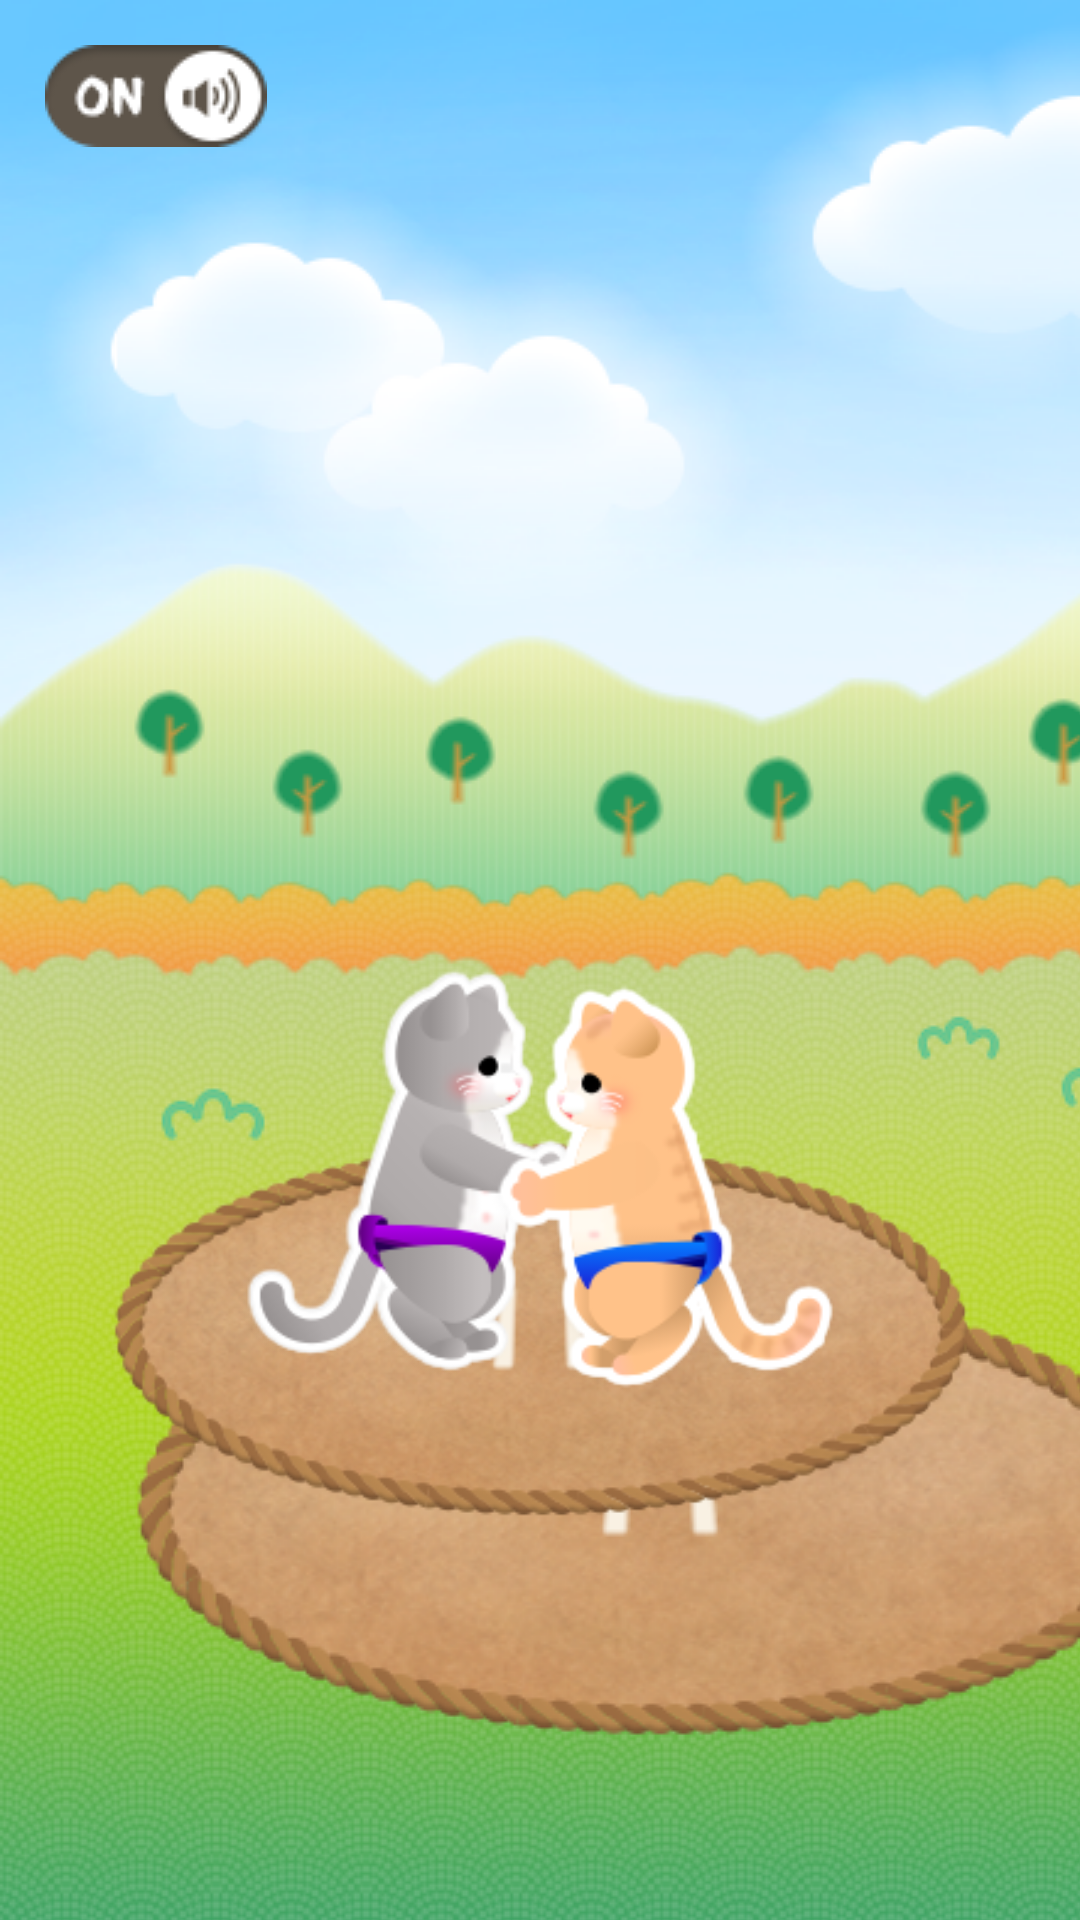

This screen was rendered from an Android layout file. Write that file and the resources it references.
<!-- AndroidManifest.xml: application theme Theme.AppCompat.Light.NoActionBar.FullScreen -->
<!-- res/layout/activity_sub.xml -->
<?xml version="1.0" encoding="utf-8"?>
<FrameLayout xmlns:android="http://schemas.android.com/apk/res/android"
    xmlns:app="http://schemas.android.com/apk/res-auto"
    xmlns:tools="http://schemas.android.com/tools"
    android:layout_width="match_parent"
    android:layout_height="match_parent"
    android:background="@drawable/bg_xml_01"
    android:gravity="center_vertical"
    android:orientation="vertical"
    tools:context=".SubActivity">

    
    <LinearLayout
        android:layout_width="match_parent"
        android:layout_height="match_parent"
        android:gravity="center_vertical"
        android:orientation="vertical">

        <ImageView
            android:id="@+id/imgDohyou"
            android:layout_width="match_parent"
            android:layout_height="match_parent"
            android:layout_gravity="center"
            app:srcCompat="@drawable/dohyou_01" />
    </LinearLayout>
    <LinearLayout
        android:layout_width="match_parent"
        android:layout_height="match_parent"
        android:gravity="center_vertical"
        android:orientation="vertical">

        <ImageView
            android:id="@+id/imgTapArea"
            android:layout_width="match_parent"
            android:layout_height="match_parent"
            android:layout_gravity="center"
            app:srcCompat="@drawable/fighter_01" />
    </LinearLayout>

    
    <LinearLayout
        android:layout_width="match_parent"
        android:layout_height="match_parent"
        android:gravity="center_vertical"
        android:orientation="vertical">

        <ImageView
            android:id="@+id/imgHokori01"
            android:layout_width="match_parent"
            android:layout_height="match_parent"
            android:layout_gravity="center"
            android:visibility="gone"
            app:srcCompat="@drawable/hokori_01" />
    </LinearLayout>
    <LinearLayout
        android:layout_width="match_parent"
        android:layout_height="match_parent"
        android:gravity="center_vertical"
        android:orientation="vertical">

        <ImageView
            android:id="@+id/imgHokori02"
            android:layout_width="match_parent"
            android:layout_height="match_parent"
            android:layout_gravity="center"
            android:visibility="gone"
            app:srcCompat="@drawable/hokori_02" />
    </LinearLayout>

    
    <LinearLayout
        android:layout_width="match_parent"
        android:layout_height="match_parent"
        android:gravity="center_vertical"
        android:orientation="vertical">

        <ImageView
            android:id="@+id/imgNokotta01"
            android:layout_width="match_parent"
            android:layout_height="match_parent"
            android:layout_gravity="center"
            android:visibility="gone"
            app:srcCompat="@drawable/nokotta_01" />
    </LinearLayout>
    <LinearLayout
        android:layout_width="match_parent"
        android:layout_height="match_parent"
        android:gravity="center_vertical"
        android:orientation="vertical">

        <ImageView
            android:id="@+id/imgNokotta02"
            android:layout_width="match_parent"
            android:layout_height="match_parent"
            android:layout_gravity="center"
            android:visibility="gone"
            app:srcCompat="@drawable/nokotta_02" />
    </LinearLayout>

    
    <LinearLayout
        android:layout_width="match_parent"
        android:layout_height="match_parent"
        android:gravity="center_vertical"
        android:orientation="vertical">

        <ImageView
            android:id="@+id/imgOverView01"
            android:layout_width="match_parent"
            android:layout_height="wrap_content"
            android:layout_gravity="center"
            android:visibility="gone"
            app:srcCompat="@drawable/result_02" />
    </LinearLayout>

    
    <LinearLayout
        android:layout_width="match_parent"
        android:layout_height="match_parent"
        android:gravity="center_vertical"
        android:orientation="vertical">

        <ImageView
            android:id="@+id/imgOverView02"
            android:layout_width="match_parent"
            android:layout_height="wrap_content"
            android:layout_gravity="center"
            android:visibility="gone"
            app:srcCompat="@drawable/roose_01" />
    </LinearLayout>

    
    <LinearLayout
        android:layout_width="match_parent"
        android:layout_height="match_parent"
        android:gravity="center_vertical"
        android:orientation="vertical">

        <ImageView
            android:id="@+id/imgOverView03"
            android:layout_width="match_parent"
            android:layout_height="wrap_content"
            android:layout_gravity="center"
            android:visibility="gone"
            app:srcCompat="@drawable/skill_01" />
    </LinearLayout>

    
    <LinearLayout
        android:layout_width="match_parent"
        android:layout_height="match_parent"
        android:gravity="center_vertical"
        android:orientation="vertical">

        <ImageView
            android:id="@+id/imgOverView04"
            android:layout_width="match_parent"
            android:layout_height="wrap_content"
            android:layout_gravity="center"
            android:visibility="gone"
            app:srcCompat="@drawable/skill_cat_01" />
    </LinearLayout>

    
    <LinearLayout
        android:layout_width="match_parent"
        android:layout_height="match_parent"
        android:gravity="center_vertical"
        android:orientation="vertical">

        <ImageView
            android:id="@+id/imgCountDown"
            android:layout_width="match_parent"
            android:layout_height="wrap_content"
            android:layout_gravity="center"
            android:contentDescription="カウントダウン"
            android:visibility="gone"
            app:srcCompat="@drawable/num_04" />
    </LinearLayout>


    
    <androidx.constraintlayout.widget.ConstraintLayout
        android:layout_width="match_parent"
        android:layout_height="match_parent"
        android:orientation="vertical">

        <Button
            android:id="@+id/btnReStart"
            style="?android:attr/borderlessButtonStyle"
            android:layout_width="wrap_content"
            android:layout_height="wrap_content"
            android:layout_marginBottom="20dp"
            android:background="@drawable/btn_04"
            android:contentDescription="@string/btn_re_start"
            android:visibility="gone"
            app:layout_constraintBottom_toTopOf="@+id/btnReturn"
            app:layout_constraintEnd_toEndOf="parent"
            app:layout_constraintStart_toStartOf="parent"
            tools:layout_conversion_absoluteHeight="61dp"
            tools:layout_conversion_absoluteWidth="246dp" />

        <Button
            android:id="@+id/btnReturn"
            style="?android:attr/borderlessButtonStyle"
            android:layout_width="wrap_content"
            android:layout_height="wrap_content"
            android:background="@drawable/btn_05"
            android:layout_marginBottom="20dp"
            android:contentDescription="@string/btn_return"
            android:visibility="gone"
            app:layout_constraintBottom_toBottomOf="parent"
            app:layout_constraintEnd_toEndOf="parent"
            app:layout_constraintStart_toStartOf="parent"
            tools:layout_conversion_absoluteHeight="61dp"
            tools:layout_conversion_absoluteWidth="246dp" />
    </androidx.constraintlayout.widget.ConstraintLayout>

    
    <androidx.constraintlayout.widget.ConstraintLayout
        android:layout_width="wrap_content"
        android:layout_height="wrap_content"
        android:orientation="vertical">

        <ImageView
            android:id="@+id/btnVolume"
            style="?android:attr/borderlessButtonStyle"
            android:layout_width="74dp"
            android:layout_height="34dp"
            android:background="@drawable/btn_on"
            android:layout_marginTop="15dp"
            android:layout_marginLeft="15dp"
            android:contentDescription="@string/switch_sound"
            app:layout_constraintEnd_toEndOf="parent"
            app:layout_constraintStart_toStartOf="parent"
            app:layout_constraintTop_toTopOf="parent" />
    </androidx.constraintlayout.widget.ConstraintLayout>


</FrameLayout>
<!-- resources referenced by this layout -->
<resources>
  <!-- drawable bg_xml_01 (drawable) -->
  <?xml version="1.0" encoding="utf-8"?>
  <bitmap xmlns:android="http://schemas.android.com/apk/res/android"
      android:src="@drawable/bg_01"
      android:gravity="center"
      android:tileMode="repeat">
  </bitmap>
  <!-- drawable btn_04: png bitmap (drawable-v24, 8115 bytes) -->
  <!-- drawable btn_05: png bitmap (drawable-v24, 5781 bytes) -->
  <!-- drawable btn_on: png bitmap (drawable-v24, 2848 bytes) -->
  <!-- drawable dohyou_01: png bitmap (drawable-v24, 79076 bytes) -->
  <!-- drawable fighter_01: png bitmap (drawable-v24, 30355 bytes) -->
  <!-- drawable hokori_01: png bitmap (drawable-v24, 3445 bytes) -->
  <!-- drawable hokori_02: png bitmap (drawable-v24, 2692 bytes) -->
  <!-- drawable nokotta_01: png bitmap (drawable-v24, 18963 bytes) -->
  <!-- drawable nokotta_02: png bitmap (drawable-v24, 19112 bytes) -->
  <!-- drawable num_04: png bitmap (drawable-v24, 18633 bytes) -->
  <!-- drawable result_02: png bitmap (drawable-v24, 231345 bytes) -->
  <!-- drawable roose_01: png bitmap (drawable-v24, 54369 bytes) -->
  <!-- drawable skill_01: png bitmap (drawable-v24, 159281 bytes) -->
  <!-- drawable skill_cat_01: png bitmap (drawable-v24, 36641 bytes) -->
  <string name="btn_re_start">もう一度挑戦する</string>
  <string name="btn_return">トップへ戻る</string>
  <string name="switch_sound">音量</string>
  <style name="Theme.AppCompat.Light.NoActionBar.FullScreen" parent="@style/Theme.AppCompat.Light">
          
          <item name="colorPrimary">@color/colorPrimary</item>
          <item name="colorPrimaryDark">@color/colorPrimaryDark</item>
          <item name="colorAccent">@color/colorAccent</item>
          <item name="windowNoTitle">true</item>
          <item name="windowActionBar">false</item>
          <item name="android:windowFullscreen">true</item>
          <item name="android:windowContentOverlay">@null</item>
      </style>
  <!-- drawable bg_01: png bitmap (drawable-v24, 366169 bytes) -->
  <!-- not gathered from this repository: default colours our renderer supplied (Android Studio template values) -->
  <color name="colorPrimary">#FF6200EE</color>
  <color name="colorPrimaryDark">#FF3700B3</color>
  <color name="colorAccent">#FF03DAC5</color>
</resources>
